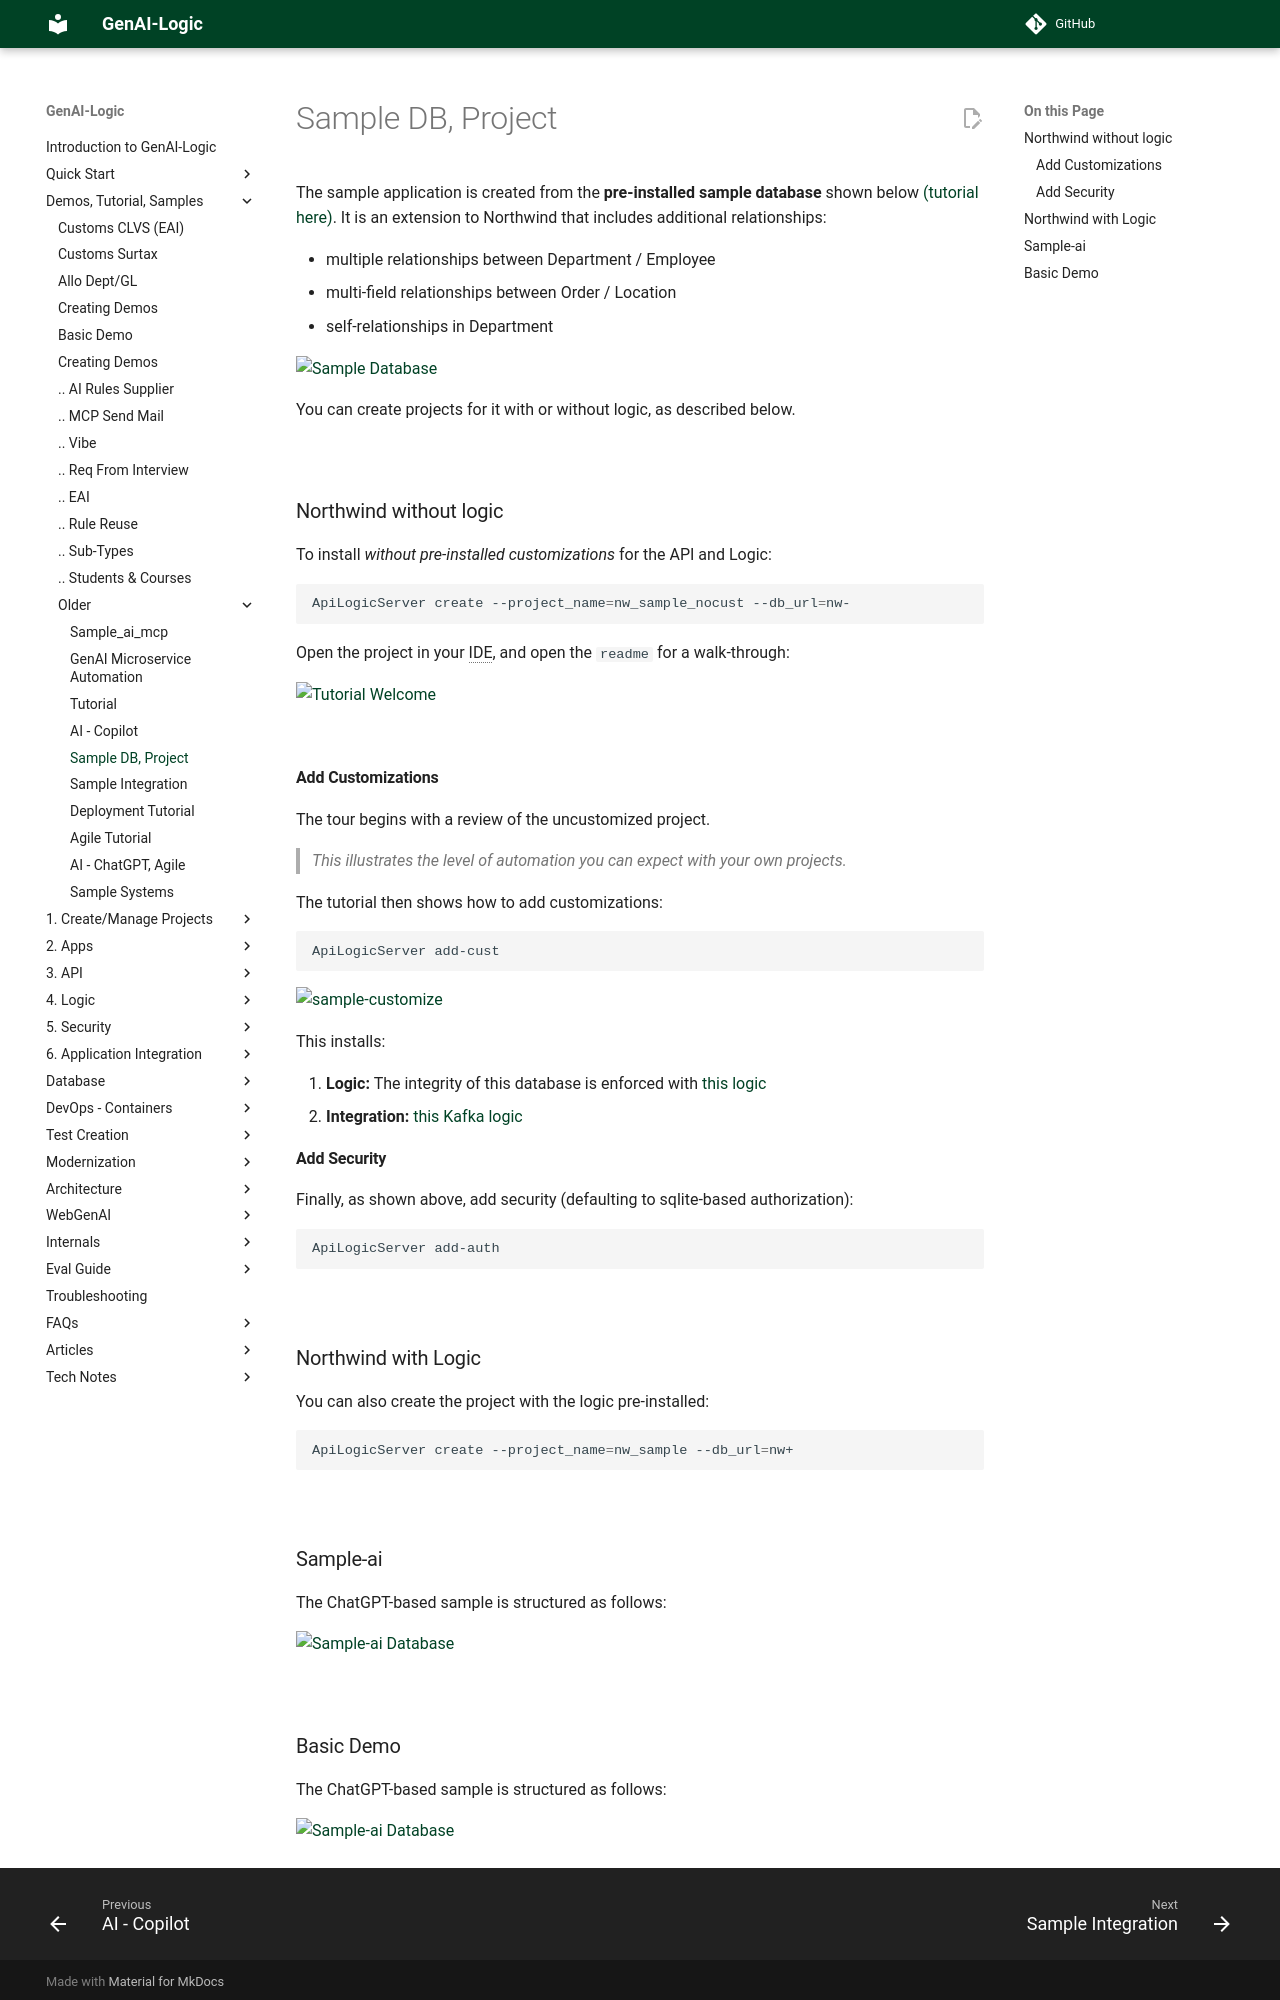

repository: ApiLogicServer/Docs · page: Sample-Database/index.html · generator: jekyll

The sample application is created from the **pre-installed sample database** shown below [(tutorial here)](Tutorial.md).  It is an extension to Northwind that includes additional relationships:

* multiple relationships between Department / Employee
* multi-field relationships between Order / Location
* self-relationships in Department

![Sample Database](images/model/sample-database.png)

You can create projects for it with or without logic, as described below.

&nbsp;

## Northwind without logic

To install _without pre-installed customizations_ for the API and Logic:

```bash
ApiLogicServer create --project_name=nw_sample_nocust --db_url=nw-
```
Open the project in your IDE, and open the `readme` for a walk-through:

![Tutorial Welcome](images/tutorial/welcome.png)

&nbsp;

### Add Customizations

The tour begins with a review of the uncustomized project.  

> This illustrates the level of automation you can expect with your own projects.

The tutorial then shows how to add customizations:

```bash
ApiLogicServer add-cust
```

![sample-customize](images/model/sample-customize.png)

This installs:

1. **Logic:** The integrity of this database is enforced with [this logic](Logic-Why.md##declare-python){:target="_blank" rel="noopener"}
2. **Integration:** [this Kafka logic](Sample-Integration.md){:target="_blank" rel="noopener"}

### Add Security

Finally, as shown above, add security (defaulting to sqlite-based authorization):

```bash
ApiLogicServer add-auth
```

&nbsp;

## Northwind with Logic

You can also create the project with the logic pre-installed:

```bash
ApiLogicServer create --project_name=nw_sample --db_url=nw+
```
&nbsp;

## Sample-ai

The ChatGPT-based sample is structured as follows:

![Sample-ai Database](images/sample-ai/db-diagram.png){: style="height:600px;";  }

&nbsp;
